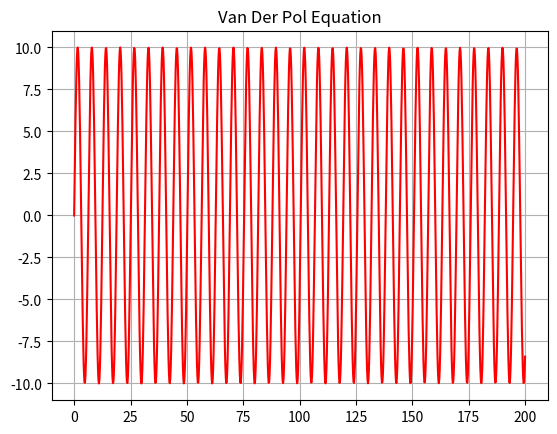

Here is the Python script that generated this plot:
import numpy as np
import matplotlib.pyplot as plt
from scipy.integrate import solve_ivp


def solveVanDerPol(x0, v0, mu, t0, T, n=1000):
    def ivpFunc(t, y):
        x, v = y
        return [v, mu*(1-(x**2))*v-x]

    t = np.linspace(t0, T, n)
    solution = solve_ivp(fun=ivpFunc, t_span=[t0, T], y0=[x0, v0], t_eval=t)
    Xt = solution.y[0]
    plt.title("Van Der Pol Equation")
    plt.plot(t, Xt, color='r')
    plt.grid()
    plt.show()

    pt1 = 0
    for i in range(1, n):
        if Xt[i-1] <= 0 and Xt[i] >= 0:
            pt1 = i
            break

    pt2 = -1
    for i in range(1, pt1):
        if Xt[i-1] <= 0 and Xt[i] >= 0:
            pt2 = i
            break

    timePeriod = abs(pt1-pt2)
    print(f"Time period of the oscillation for mu={mu}: {timePeriod}")


if __name__ == "__main__":
    solveVanDerPol(x0=0, v0=10, mu=0, t0=0, T=200)
